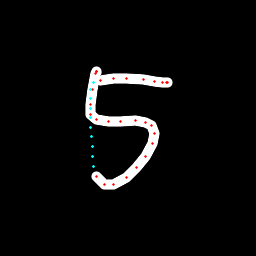

The table this chart was drawn from, first rows:
x, y, hover, eod
96.18, 72.38, 0.0, 0.0
96.51, 71.83, 0.0, 0.0
96.99, 71.84, 0.0, 0.0
95.92, 73.92, 0.0, 0.0
92.24, 89.19, 0.0, 0.0
90.09, 104.7, 0.0, 0.0
90.94, 114.4, 0.0, 0.0
96.99, 119.1, 0.0, 0.0
108.6, 121.1, 0.0, 0.0
120.7, 121.3, 0.0, 0.0
135, 121, 0.0, 0.0
145.5, 122.4, 0.0, 0.0
151.3, 125.5, 0.0, 0.0
154.2, 133.7, 0.0, 0.0
152.9, 143.3, 0.0, 0.0
145.9, 156.5, 0.0, 0.0
136.7, 167.7, 0.0, 0.0
126.1, 177.7, 0.0, 0.0
113.8, 184.3, 0.0, 0.0
104.1, 184.9, 0.0, 0.0
96.72, 176.6, 0.0, 0.0
93.54, 166.4, 1.0, 0.0
92.79, 156.5, 1.0, 0.0
92.03, 146.7, 1.0, 0.0
91.44, 136.9, 1.0, 0.0
90.99, 127.3, 1.0, 0.0
90.62, 117.8, 1.0, 0.0
90.37, 108.3, 1.0, 0.0
90.28, 98.7, 1.0, 0.0
90.41, 89.07, 1.0, 0.0
93.7, 82.94, 1.0, 0.0
100.6, 80.7, 0.0, 0.0
113.1, 78.8, 0.0, 0.0
126.9, 78.68, 0.0, 0.0
143.8, 79.74, 0.0, 0.0
154.9, 81.12, 0.0, 0.0
163, 82.65, 0.0, 0.0
166.2, 82.92, 0.0, 0.0
167.8, 82.86, 0.0, 1.0
